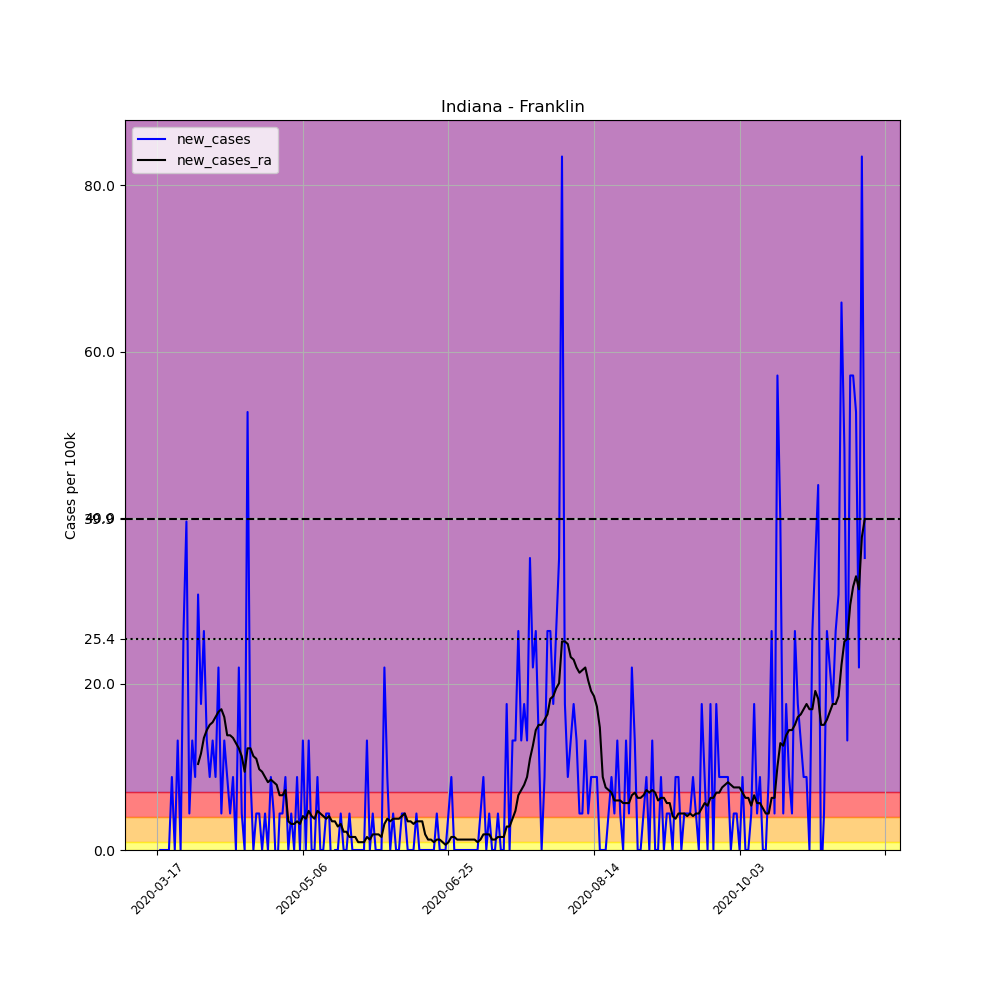

The table this chart was drawn from, first rows:
, date, county, state, fips, cases, deaths, COUNTY, STNAME, CTYNAME, POPESTIMATE2019, per_100k, new_cases, new_cases_ra
120281, 2020-03-17, Franklin, Indiana, 18047, 2, 0, 47, Indiana, Franklin, 22758, 8.788, , 
120282, 2020-03-18, Franklin, Indiana, 18047, 2, 0, 47, Indiana, Franklin, 22758, 8.788, 0.0, 
120283, 2020-03-19, Franklin, Indiana, 18047, 2, 0, 47, Indiana, Franklin, 22758, 8.788, 0.0, 
120284, 2020-03-20, Franklin, Indiana, 18047, 2, 0, 47, Indiana, Franklin, 22758, 8.788, 0.0, 
120285, 2020-03-21, Franklin, Indiana, 18047, 2, 0, 47, Indiana, Franklin, 22758, 8.788, 0.0, 
120286, 2020-03-22, Franklin, Indiana, 18047, 4, 0, 47, Indiana, Franklin, 22758, 17.58, 8.788, 
120287, 2020-03-23, Franklin, Indiana, 18047, 4, 0, 47, Indiana, Franklin, 22758, 17.58, 0.0, 
120288, 2020-03-24, Franklin, Indiana, 18047, 7, 0, 47, Indiana, Franklin, 22758, 30.76, 13.18, 
120289, 2020-03-25, Franklin, Indiana, 18047, 7, 0, 47, Indiana, Franklin, 22758, 30.76, 0.0, 
120290, 2020-03-26, Franklin, Indiana, 18047, 13, 1, 47, Indiana, Franklin, 22758, 57.12, 26.36, 
120291, 2020-03-27, Franklin, Indiana, 18047, 22, 1, 47, Indiana, Franklin, 22758, 96.67, 39.55, 
120292, 2020-03-28, Franklin, Indiana, 18047, 23, 2, 47, Indiana, Franklin, 22758, 101.1, 4.394, 
120293, 2020-03-29, Franklin, Indiana, 18047, 26, 3, 47, Indiana, Franklin, 22758, 114.2, 13.18, 
120294, 2020-03-30, Franklin, Indiana, 18047, 28, 4, 47, Indiana, Franklin, 22758, 123, 8.788, 
120295, 2020-03-31, Franklin, Indiana, 18047, 35, 4, 47, Indiana, Franklin, 22758, 153.8, 30.76, 10.36
120296, 2020-04-01, Franklin, Indiana, 18047, 39, 5, 47, Indiana, Franklin, 22758, 171.4, 17.58, 11.61
120297, 2020-04-02, Franklin, Indiana, 18047, 45, 6, 47, Indiana, Franklin, 22758, 197.7, 26.36, 13.5
120298, 2020-04-03, Franklin, Indiana, 18047, 48, 6, 47, Indiana, Franklin, 22758, 210.9, 13.18, 14.44
120299, 2020-04-04, Franklin, Indiana, 18047, 50, 6, 47, Indiana, Franklin, 22758, 219.7, 8.788, 15.07
120300, 2020-04-05, Franklin, Indiana, 18047, 53, 6, 47, Indiana, Franklin, 22758, 232.9, 13.18, 15.38
120301, 2020-04-06, Franklin, Indiana, 18047, 55, 6, 47, Indiana, Franklin, 22758, 241.7, 8.788, 16.01
120302, 2020-04-07, Franklin, Indiana, 18047, 60, 7, 47, Indiana, Franklin, 22758, 263.6, 21.97, 16.63
120303, 2020-04-08, Franklin, Indiana, 18047, 61, 7, 47, Indiana, Franklin, 22758, 268, 4.394, 16.95
120304, 2020-04-09, Franklin, Indiana, 18047, 64, 7, 47, Indiana, Franklin, 22758, 281.2, 13.18, 16.01
120305, 2020-04-10, Franklin, Indiana, 18047, 66, 7, 47, Indiana, Franklin, 22758, 290, 8.788, 13.81
120306, 2020-04-11, Franklin, Indiana, 18047, 67, 7, 47, Indiana, Franklin, 22758, 294.4, 4.394, 13.81
120307, 2020-04-12, Franklin, Indiana, 18047, 69, 7, 47, Indiana, Franklin, 22758, 303.2, 8.788, 13.5
120308, 2020-04-13, Franklin, Indiana, 18047, 69, 7, 47, Indiana, Franklin, 22758, 303.2, 0.0, 12.87
120309, 2020-04-14, Franklin, Indiana, 18047, 74, 7, 47, Indiana, Franklin, 22758, 325.2, 21.97, 12.24
120310, 2020-04-15, Franklin, Indiana, 18047, 75, 7, 47, Indiana, Franklin, 22758, 329.6, 4.394, 11.3
120311, 2020-04-16, Franklin, Indiana, 18047, 75, 7, 47, Indiana, Franklin, 22758, 329.6, 0.0, 9.416
120312, 2020-04-17, Franklin, Indiana, 18047, 87, 7, 47, Indiana, Franklin, 22758, 382.3, 52.73, 12.24
120313, 2020-04-18, Franklin, Indiana, 18047, 89, 7, 47, Indiana, Franklin, 22758, 391.1, 8.788, 12.24
120314, 2020-04-19, Franklin, Indiana, 18047, 89, 7, 47, Indiana, Franklin, 22758, 391.1, 0.0, 11.3
120315, 2020-04-20, Franklin, Indiana, 18047, 90, 7, 47, Indiana, Franklin, 22758, 395.5, 4.394, 10.99
120316, 2020-04-21, Franklin, Indiana, 18047, 91, 7, 47, Indiana, Franklin, 22758, 399.9, 4.394, 9.73
120317, 2020-04-22, Franklin, Indiana, 18047, 91, 7, 47, Indiana, Franklin, 22758, 399.9, 0.0, 9.416
120318, 2020-04-23, Franklin, Indiana, 18047, 92, 7, 47, Indiana, Franklin, 22758, 404.3, 4.394, 8.788
120319, 2020-04-24, Franklin, Indiana, 18047, 92, 7, 47, Indiana, Franklin, 22758, 404.3, 0.0, 8.16
120320, 2020-04-25, Franklin, Indiana, 18047, 94, 7, 47, Indiana, Franklin, 22758, 413, 8.788, 8.474
120321, 2020-04-26, Franklin, Indiana, 18047, 95, 8, 47, Indiana, Franklin, 22758, 417.4, 4.394, 8.16
120322, 2020-04-27, Franklin, Indiana, 18047, 94, 7, 47, Indiana, Franklin, 22758, 413, -4.394, 7.847
120323, 2020-04-28, Franklin, Indiana, 18047, 95, 7, 47, Indiana, Franklin, 22758, 417.4, 4.394, 6.591
120324, 2020-04-29, Franklin, Indiana, 18047, 96, 7, 47, Indiana, Franklin, 22758, 421.8, 4.394, 6.591
120325, 2020-04-30, Franklin, Indiana, 18047, 98, 7, 47, Indiana, Franklin, 22758, 430.6, 8.788, 7.219
120326, 2020-05-01, Franklin, Indiana, 18047, 98, 7, 47, Indiana, Franklin, 22758, 430.6, 0.0, 3.452
120327, 2020-05-02, Franklin, Indiana, 18047, 99, 7, 47, Indiana, Franklin, 22758, 435, 4.394, 3.139
120328, 2020-05-03, Franklin, Indiana, 18047, 99, 7, 47, Indiana, Franklin, 22758, 435, 0.0, 3.139
120329, 2020-05-04, Franklin, Indiana, 18047, 101, 7, 47, Indiana, Franklin, 22758, 443.8, 8.788, 3.452
120330, 2020-05-05, Franklin, Indiana, 18047, 101, 7, 47, Indiana, Franklin, 22758, 443.8, 0.0, 3.139
120331, 2020-05-06, Franklin, Indiana, 18047, 104, 8, 47, Indiana, Franklin, 22758, 457, 13.18, 4.08
120332, 2020-05-07, Franklin, Indiana, 18047, 104, 8, 47, Indiana, Franklin, 22758, 457, 0.0, 3.766
120333, 2020-05-08, Franklin, Indiana, 18047, 107, 8, 47, Indiana, Franklin, 22758, 470.2, 13.18, 4.708
120334, 2020-05-09, Franklin, Indiana, 18047, 107, 8, 47, Indiana, Franklin, 22758, 470.2, 0.0, 4.08
120335, 2020-05-10, Franklin, Indiana, 18047, 107, 8, 47, Indiana, Franklin, 22758, 470.2, 0.0, 3.766
120336, 2020-05-11, Franklin, Indiana, 18047, 109, 8, 47, Indiana, Franklin, 22758, 479, 8.788, 4.708
120337, 2020-05-12, Franklin, Indiana, 18047, 109, 8, 47, Indiana, Franklin, 22758, 479, 0.0, 4.394
120338, 2020-05-13, Franklin, Indiana, 18047, 109, 8, 47, Indiana, Franklin, 22758, 479, 0.0, 4.08
120339, 2020-05-14, Franklin, Indiana, 18047, 110, 8, 47, Indiana, Franklin, 22758, 483.3, 4.394, 3.766
120340, 2020-05-15, Franklin, Indiana, 18047, 111, 8, 47, Indiana, Franklin, 22758, 487.7, 4.394, 4.08
... 184 more rows
